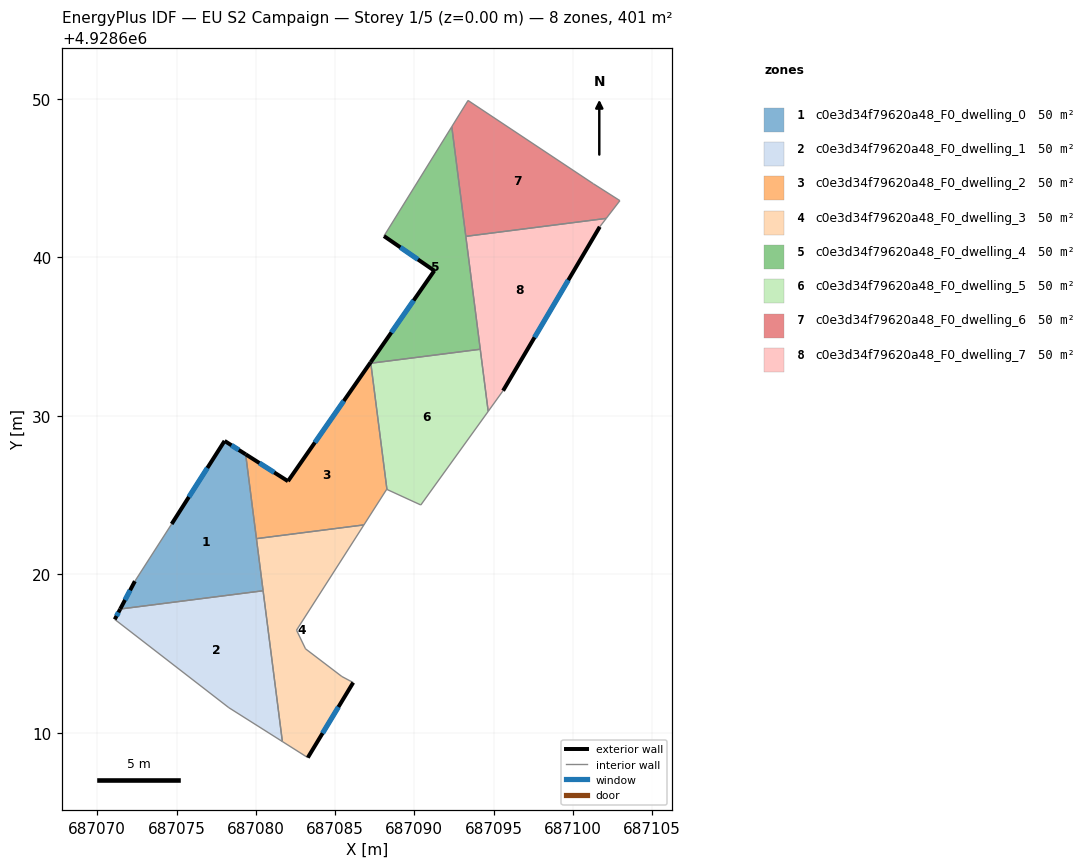
=== STOREY PLAN SPEC (per zone: floor XY polygon, exterior-wall plan segments, windows/doors) ===
zone 1: c0e3d34f79620a48_F0_dwelling_0  (50.1 m²)
  floor: (687079.36, 4928627.58) (687080.46, 4928618.97) (687071.45, 4928617.82) (687072.37, 4928619.58) (687074.69, 4928623.19) (687078.03, 4928628.43)
  exterior wall: (687079.36, 4928627.58) – (687078.03, 4928628.43)  [1.6 m]
    window: (687078.93, 4928627.86) – (687078.47, 4928628.15)  [0.6 m²]
  exterior wall: (687072.37, 4928619.58) – (687071.45, 4928617.82)  [2.0 m]
    window: (687072.07, 4928619.01) – (687071.75, 4928618.39)  [0.7 m²]
  exterior wall: (687078.03, 4928628.43) – (687074.69, 4928623.19)  [6.2 m]
    window: (687076.95, 4928626.72) – (687075.78, 4928624.89)  [2.3 m²]
  interior walls: 4
zone 2: c0e3d34f79620a48_F0_dwelling_1  (50.1 m²)
  floor: (687080.46, 4928618.97) (687081.68, 4928609.46) (687078.30, 4928611.60) (687071.10, 4928617.17) (687071.45, 4928617.82)
  exterior wall: (687071.45, 4928617.82) – (687071.10, 4928617.17)  [0.7 m]
    window: (687071.34, 4928617.61) – (687071.22, 4928617.38)  [0.3 m²]
  interior walls: 4
zone 3: c0e3d34f79620a48_F0_dwelling_2  (50.1 m²)
  floor: (687087.25, 4928633.39) (687088.28, 4928625.37) (687088.26, 4928625.37) (687086.82, 4928623.13) (687080.04, 4928622.26) (687079.36, 4928627.58) (687082.03, 4928625.89)
  exterior wall: (687082.03, 4928625.89) – (687079.36, 4928627.58)  [3.2 m]
    window: (687081.16, 4928626.44) – (687080.23, 4928627.03)  [1.2 m²]
  exterior wall: (687087.25, 4928633.39) – (687082.03, 4928625.89)  [9.1 m]
    window: (687085.55, 4928630.95) – (687083.73, 4928628.33)  [3.4 m²]
  interior walls: 6
zone 4: c0e3d34f79620a48_F0_dwelling_3  (50.1 m²)
  floor: (687086.82, 4928623.13) (687082.57, 4928616.49) (687083.14, 4928615.31) (687085.43, 4928613.56) (687086.15, 4928613.18) (687083.28, 4928608.45) (687081.68, 4928609.46) (687080.04, 4928622.26)
  exterior wall: (687083.28, 4928608.45) – (687086.15, 4928613.18)  [5.5 m]
    window: (687084.21, 4928609.99) – (687085.22, 4928611.64)  [2.0 m²]
  interior walls: 8
zone 5: c0e3d34f79620a48_F0_dwelling_4  (50.1 m²)
  floor: (687092.37, 4928648.25) (687094.16, 4928634.21) (687087.26, 4928633.33) (687087.25, 4928633.39) (687091.26, 4928639.17) (687088.09, 4928641.35)
  exterior wall: (687091.26, 4928639.17) – (687087.25, 4928633.39)  [7.0 m]
    window: (687089.96, 4928637.29) – (687088.56, 4928635.27)  [2.6 m²]
  exterior wall: (687088.09, 4928641.35) – (687091.26, 4928639.17)  [3.9 m]
    window: (687089.12, 4928640.64) – (687090.23, 4928639.88)  [1.4 m²]
  interior walls: 5
zone 6: c0e3d34f79620a48_F0_dwelling_5  (50.1 m²)
  floor: (687094.16, 4928634.21) (687094.66, 4928630.29) (687090.41, 4928624.39) (687088.28, 4928625.37) (687087.26, 4928633.33)
  interior walls: 5
zone 7: c0e3d34f79620a48_F0_dwelling_6  (50.1 m²)
  floor: (687101.29, 4928644.66) (687102.97, 4928643.59) (687102.11, 4928642.47) (687093.25, 4928641.33) (687092.37, 4928648.25) (687093.39, 4928649.91)
  interior walls: 6
zone 8: c0e3d34f79620a48_F0_dwelling_7  (50.1 m²)
  floor: (687102.11, 4928642.47) (687101.70, 4928641.94) (687095.60, 4928631.60) (687094.66, 4928630.29) (687093.25, 4928641.33)
  exterior wall: (687095.60, 4928631.60) – (687101.70, 4928641.94)  [12.0 m]
    window: (687097.59, 4928634.96) – (687099.72, 4928638.57)  [4.4 m²]
  interior walls: 5

=== DERIVED (storey summary) ===
Building: EU S2 Campaign
Storey: 1 of 5  (floor level z = 0.00 m)
Storey gross floor area: 400.6 m²
Zones on this storey: 8
  - c0e3d34f79620a48_F0_dwelling_0: floor 50.1 m²; exterior wall 9.8 m (29.3 m²); 3 window(s) 3.6 m²; WWR 12.2%
  - c0e3d34f79620a48_F0_dwelling_1: floor 50.1 m²; exterior wall 0.7 m (2.2 m²); 1 window(s) 0.3 m²; WWR 12.2%
  - c0e3d34f79620a48_F0_dwelling_2: floor 50.1 m²; exterior wall 12.3 m (36.9 m²); 2 window(s) 4.5 m²; WWR 12.2%
  - c0e3d34f79620a48_F0_dwelling_3: floor 50.1 m²; exterior wall 5.5 m (16.6 m²); 1 window(s) 2.0 m²; WWR 12.2%
  - c0e3d34f79620a48_F0_dwelling_4: floor 50.1 m²; exterior wall 10.9 m (32.7 m²); 2 window(s) 4.0 m²; WWR 12.2%
  - c0e3d34f79620a48_F0_dwelling_5: floor 50.1 m²
  - c0e3d34f79620a48_F0_dwelling_6: floor 50.1 m²
  - c0e3d34f79620a48_F0_dwelling_7: floor 50.1 m²; exterior wall 12.0 m (36.0 m²); 1 window(s) 4.4 m²; WWR 12.2%
Zone adjacency (shared interzone walls):
  - c0e3d34f79620a48_F0_dwelling_0 ↔ c0e3d34f79620a48_F0_dwelling_1
  - c0e3d34f79620a48_F0_dwelling_0 ↔ c0e3d34f79620a48_F0_dwelling_2
  - c0e3d34f79620a48_F0_dwelling_0 ↔ c0e3d34f79620a48_F0_dwelling_3
  - c0e3d34f79620a48_F0_dwelling_1 ↔ c0e3d34f79620a48_F0_dwelling_3
  - c0e3d34f79620a48_F0_dwelling_2 ↔ c0e3d34f79620a48_F0_dwelling_3
  - c0e3d34f79620a48_F0_dwelling_2 ↔ c0e3d34f79620a48_F0_dwelling_4
  - c0e3d34f79620a48_F0_dwelling_2 ↔ c0e3d34f79620a48_F0_dwelling_5
  - c0e3d34f79620a48_F0_dwelling_4 ↔ c0e3d34f79620a48_F0_dwelling_5
  - c0e3d34f79620a48_F0_dwelling_4 ↔ c0e3d34f79620a48_F0_dwelling_6
  - c0e3d34f79620a48_F0_dwelling_4 ↔ c0e3d34f79620a48_F0_dwelling_7
  - c0e3d34f79620a48_F0_dwelling_5 ↔ c0e3d34f79620a48_F0_dwelling_7
  - c0e3d34f79620a48_F0_dwelling_6 ↔ c0e3d34f79620a48_F0_dwelling_7